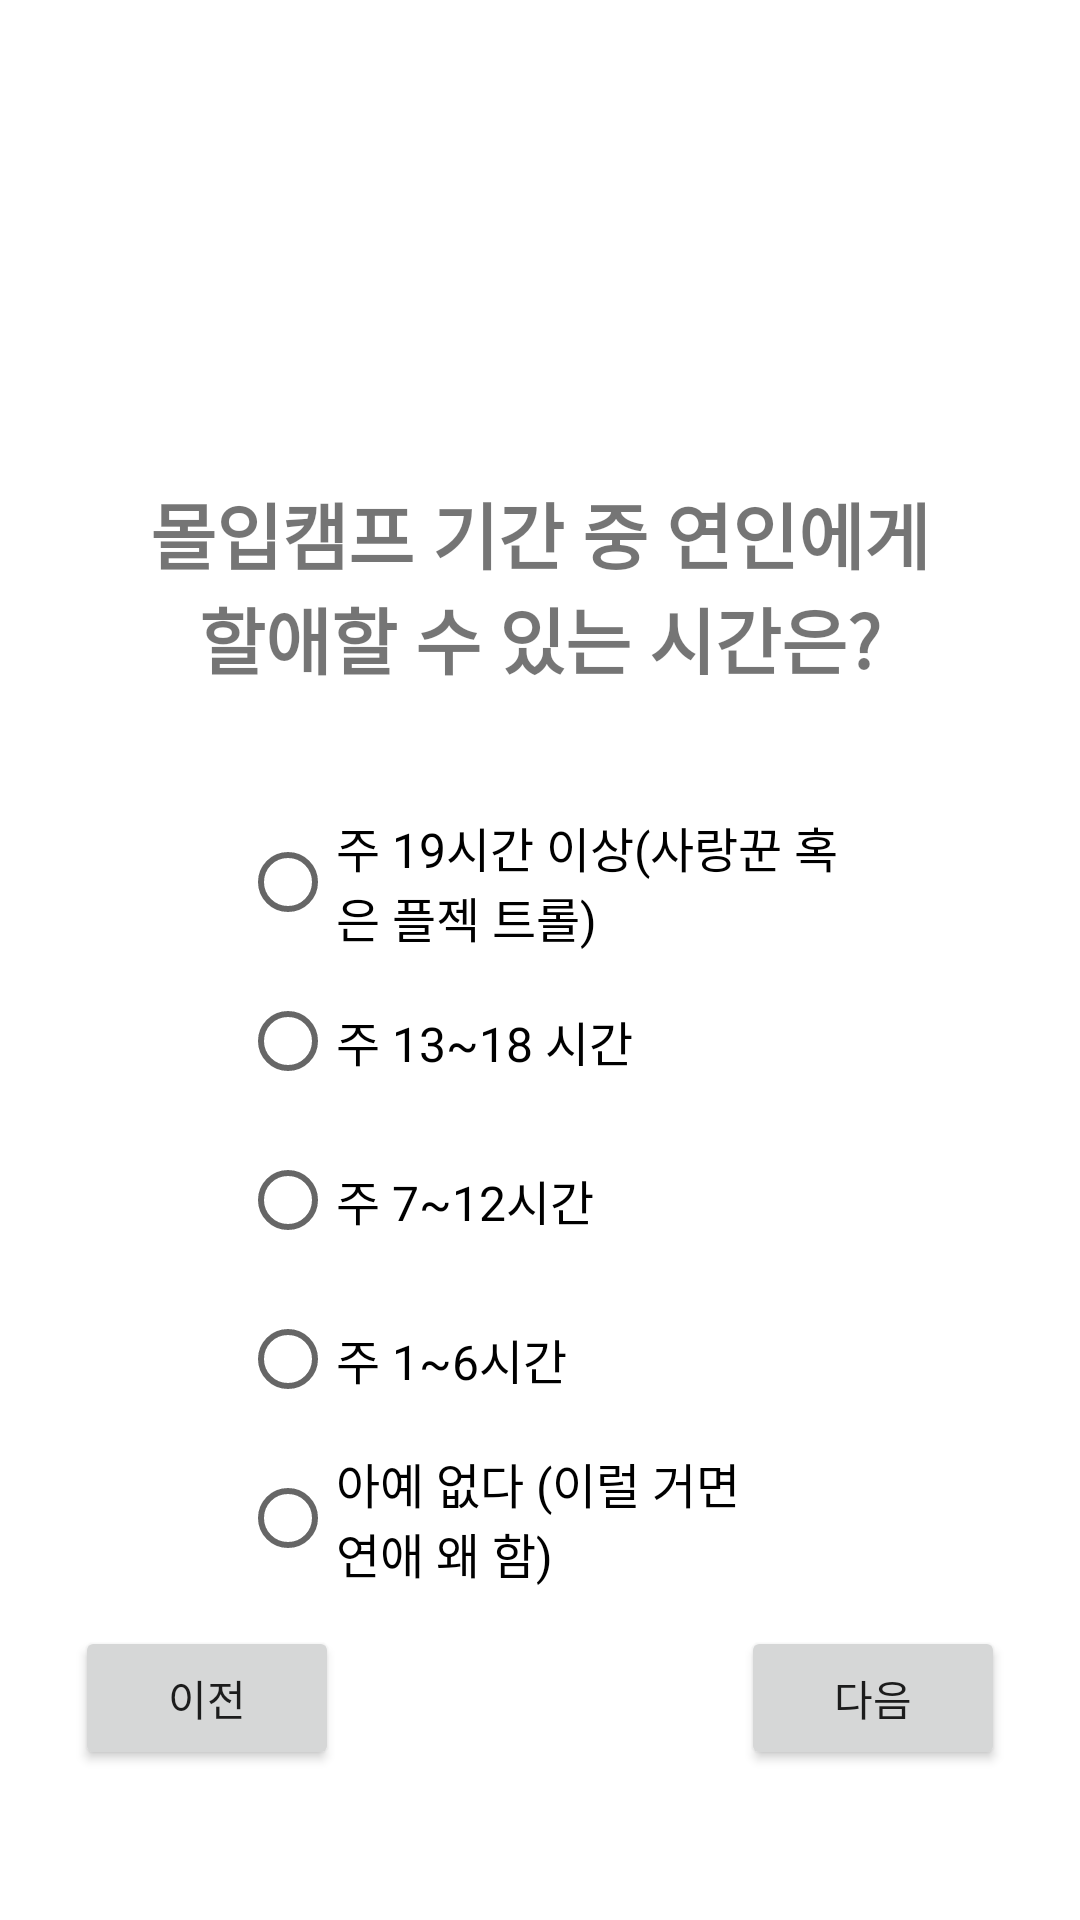

Here is an Android app screen rendered from its layout file. Give the layout XML and the strings, colors and styles it references.
<!-- AndroidManifest.xml: application theme Theme.FirstProject -->
<!-- res/layout/q2.xml -->
<?xml version="1.0" encoding="utf-8"?>
<androidx.constraintlayout.widget.ConstraintLayout xmlns:android="http://schemas.android.com/apk/res/android"
    xmlns:app="http://schemas.android.com/apk/res-auto"
    xmlns:tools="http://schemas.android.com/tools"
    android:layout_width="match_parent"
    android:layout_height="match_parent">

    <Button
        android:id="@+id/before_button"
        android:layout_width="wrap_content"
        android:layout_height="wrap_content"
        android:layout_marginStart="25dp"
        android:layout_marginBottom="50dp"
        android:text="이전"
        app:layout_constraintBottom_toBottomOf="parent"
        app:layout_constraintEnd_toStartOf="@+id/final_button"
        app:layout_constraintHorizontal_bias="0.0"
        app:layout_constraintStart_toStartOf="parent" />

    <Button
        android:id="@+id/final_button"
        android:layout_width="wrap_content"
        android:layout_height="wrap_content"
        android:layout_marginEnd="25dp"
        android:layout_marginBottom="50dp"
        android:text="다음"
        app:layout_constraintBottom_toBottomOf="parent"
        app:layout_constraintEnd_toEndOf="parent" />

    <TextView
        android:id="@+id/textView"
        android:layout_width="315dp"
        android:layout_height="80dp"
        android:layout_marginLeft="30dp"
        android:layout_marginTop="160dp"
        android:layout_marginRight="30dp"
        android:text="몰입캠프 기간 중 연인에게        할애할 수 있는 시간은?"
        android:textAlignment="center"
        android:textSize="24dp"
        android:textStyle="bold"
        app:layout_constraintEnd_toEndOf="parent"
        app:layout_constraintStart_toStartOf="parent"
        app:layout_constraintTop_toTopOf="parent" />

    <RadioGroup
        android:layout_width="200dp"
        android:layout_height="280dp"
        android:layout_marginTop="30dp"
        android:orientation="vertical"
        app:layout_constraintBottom_toBottomOf="parent"
        app:layout_constraintEnd_toEndOf="parent"
        app:layout_constraintStart_toStartOf="parent"
        app:layout_constraintTop_toBottomOf="@+id/textView"
        app:layout_constraintVertical_bias="0.0">

        <RadioButton
            android:id="@+id/radioButton5"
            android:layout_width="wrap_content"
            android:layout_height="wrap_content"
            android:layout_marginBottom="5dp"
            android:text="주 19시간 이상(사랑꾼 혹은 플젝 트롤)"
            android:textSize="16sp"
            tools:layout_editor_absoluteX="175dp"
            tools:layout_editor_absoluteY="551dp" />

        <RadioButton
            android:id="@+id/radioButton4"
            android:layout_width="wrap_content"
            android:layout_height="wrap_content"
            android:layout_marginBottom="5dp"
            android:text="주 13~18 시간"
            android:textSize="16sp"
            tools:layout_editor_absoluteX="166dp"
            tools:layout_editor_absoluteY="443dp" />

        <RadioButton
            android:id="@+id/radioButton3"
            android:layout_width="wrap_content"
            android:layout_height="wrap_content"
            android:layout_marginBottom="5dp"
            android:text="주 7~12시간"
            android:textSize="16sp"
            tools:layout_editor_absoluteX="172dp"
            tools:layout_editor_absoluteY="498dp" />

        <RadioButton
            android:id="@+id/radioButton2"
            android:layout_width="wrap_content"
            android:layout_height="wrap_content"
            android:layout_marginBottom="5dp"
            android:text="주 1~6시간"
            android:textSize="16sp"
            tools:layout_editor_absoluteX="126dp"
            tools:layout_editor_absoluteY="307dp" />

        <RadioButton
            android:id="@+id/radioButton1"
            android:layout_width="177dp"
            android:layout_height="wrap_content"
            android:text="아예 없다 (이럴 거면 연애 왜 함)"
            android:textSize="16sp"
            app:layout_constraintEnd_toEndOf="parent"
            app:layout_constraintStart_toStartOf="parent"
            tools:layout_editor_absoluteY="368dp" />

    </RadioGroup>
</androidx.constraintlayout.widget.ConstraintLayout>
<!-- resources referenced by this layout -->
<resources>
  <style name="Theme.FirstProject" parent="Theme.MaterialComponents.DayNight.DarkActionBar">
          
          <item name="colorPrimary">@color/purple_200</item>
          <item name="colorPrimaryVariant">@color/purple_200</item>
          <item name="colorOnPrimary">@color/white</item>
          
          <item name="colorSecondary">@color/teal_200</item>
          <item name="colorSecondaryVariant">@color/teal_700</item>
          <item name="colorOnSecondary">@color/black</item>
          
          <item name="android:statusBarColor" tools:targetApi="l">?attr/colorPrimaryVariant</item>
          
      </style>
  <color name="purple_200">#81D8CF</color>
  <color name="white">#FFFFFF</color>
  <color name="teal_200">#80CBC4</color>
  <color name="teal_700">#00796B</color>
  <color name="black">#000000</color>
</resources>
